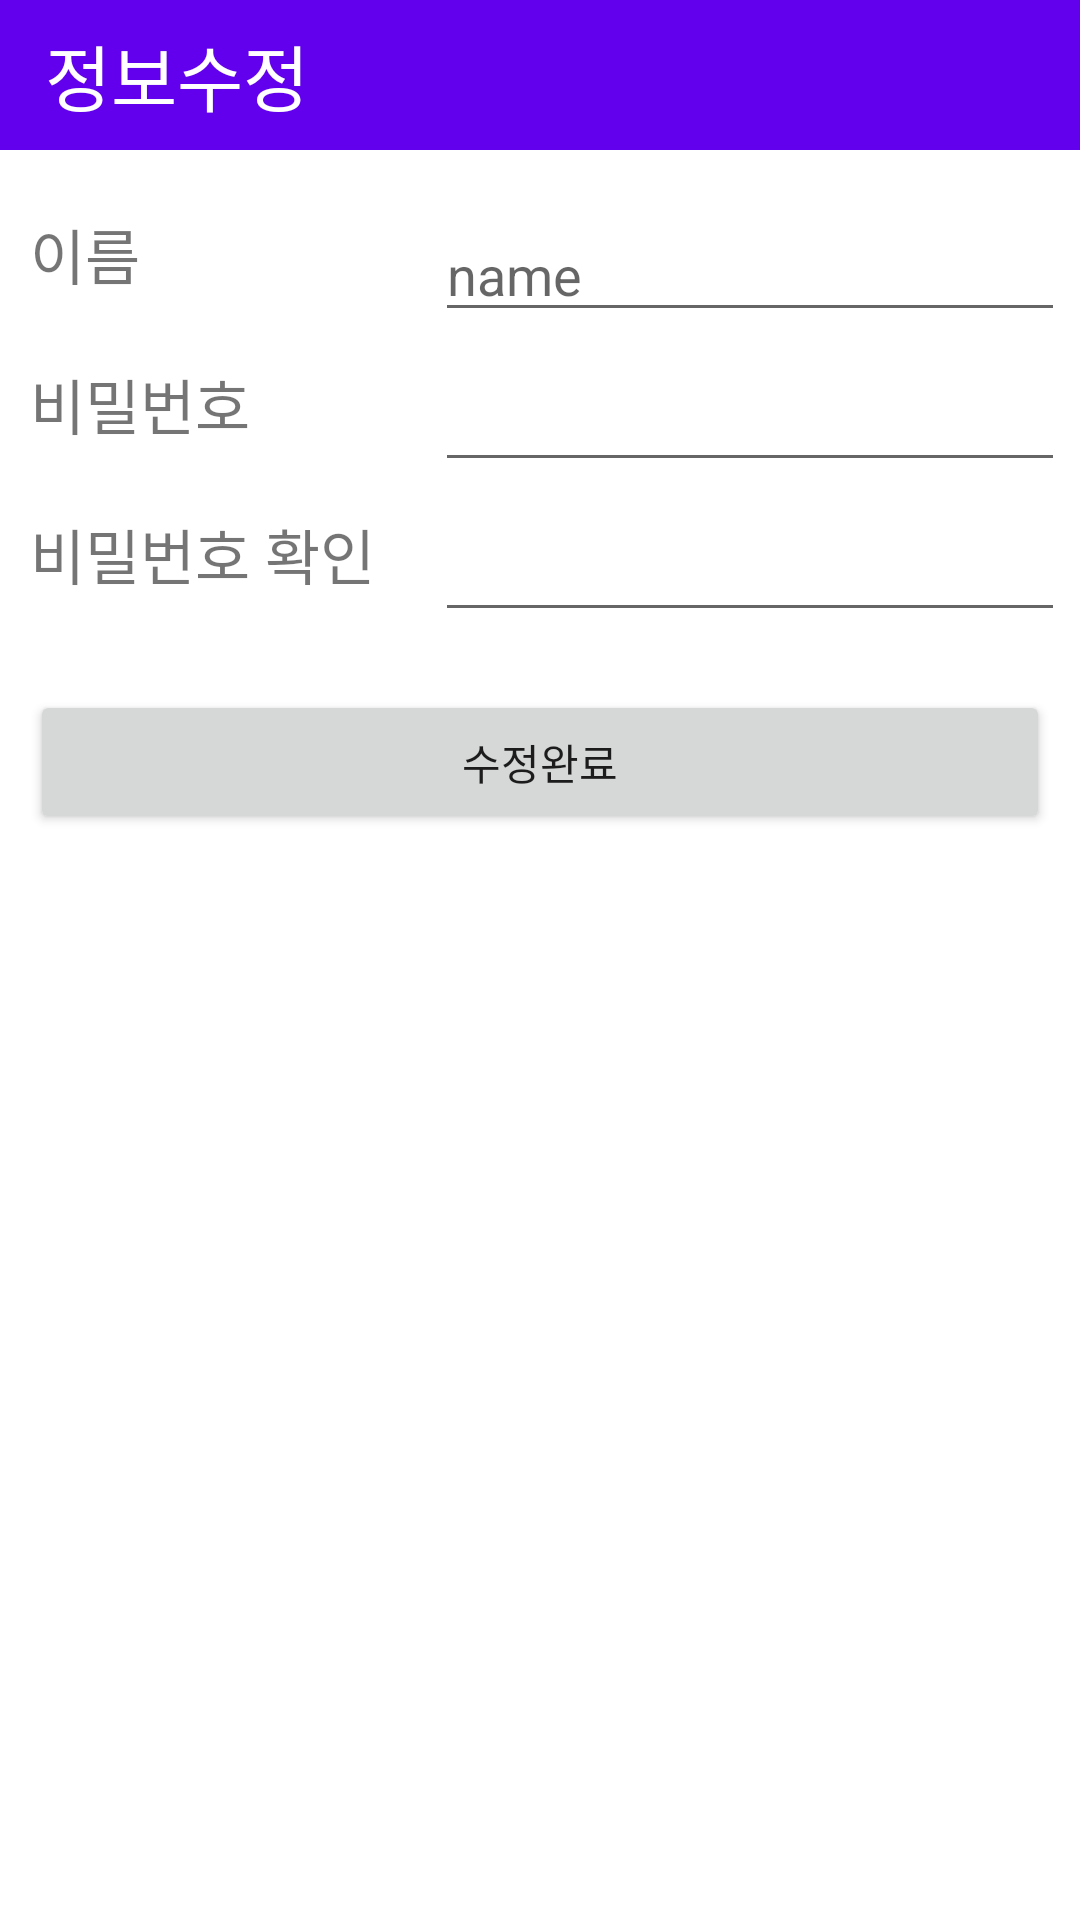

Android layout source for this screen:
<!-- AndroidManifest.xml: application theme Theme.KotlinTestApplication -->
<!-- res/layout/activity_modifyinfo.xml -->
<?xml version="1.0" encoding="utf-8"?>
<androidx.constraintlayout.widget.ConstraintLayout xmlns:android="http://schemas.android.com/apk/res/android"
    xmlns:app="http://schemas.android.com/apk/res-auto"
    xmlns:tools="http://schemas.android.com/tools"
    android:layout_width="match_parent"
    android:layout_height="match_parent">

    <TextView
        android:id="@+id/textView17"
        android:layout_width="match_parent"
        android:layout_height="50dp"
        android:background="@color/purple_500"
        android:gravity="center_vertical"
        android:paddingLeft="15dp"
        android:text="정보수정"
        android:textColor="@color/white"
        android:textSize="24sp"
        app:layout_constraintEnd_toEndOf="parent"
        app:layout_constraintStart_toStartOf="parent"
        app:layout_constraintTop_toTopOf="parent" />

    <TextView
        android:id="@+id/textView23"
        android:layout_width="120dp"
        android:layout_height="40dp"
        android:layout_marginStart="10dp"
        android:layout_marginTop="20dp"
        android:text="이름"
        android:textSize="20sp"
        app:layout_constraintStart_toStartOf="parent"
        app:layout_constraintTop_toBottomOf="@+id/textView17" />

    <TextView
        android:id="@+id/textView24"
        android:layout_width="120dp"
        android:layout_height="40dp"
        android:layout_marginStart="10dp"
        android:layout_marginTop="10dp"
        android:text="비밀번호"
        android:textSize="20sp"
        app:layout_constraintStart_toStartOf="parent"
        app:layout_constraintTop_toBottomOf="@+id/textView23" />

    <TextView
        android:id="@+id/textView25"
        android:layout_width="120dp"
        android:layout_height="40dp"
        android:layout_marginStart="10dp"
        android:layout_marginTop="10dp"
        android:text="비밀번호 확인"
        android:textSize="20sp"
        app:layout_constraintStart_toStartOf="parent"
        app:layout_constraintTop_toBottomOf="@+id/textView24" />

    <Button
        android:id="@+id/modiComplete"
        android:layout_width="match_parent"
        android:layout_height="wrap_content"
        android:layout_marginStart="10dp"
        android:layout_marginTop="20dp"
        android:layout_marginEnd="10dp"
        android:text="수정완료"
        app:layout_constraintEnd_toEndOf="parent"
        app:layout_constraintStart_toStartOf="parent"
        app:layout_constraintTop_toBottomOf="@+id/textView25" />

    <EditText
        android:id="@+id/inputNameModi"
        android:layout_width="wrap_content"
        android:layout_height="wrap_content"
        android:layout_marginStart="10dp"
        android:ems="10"
        android:hint="name"
        android:inputType="textPersonName"
        app:layout_constraintBottom_toBottomOf="@+id/textView23"
        app:layout_constraintEnd_toEndOf="parent"
        app:layout_constraintStart_toEndOf="@+id/textView23"
        app:layout_constraintTop_toTopOf="@+id/textView23" />

    <EditText
        android:id="@+id/inputPWModi"
        android:layout_width="wrap_content"
        android:layout_height="wrap_content"
        android:layout_marginStart="10dp"
        android:ems="10"
        android:inputType="textPassword"
        app:layout_constraintBottom_toBottomOf="@+id/textView24"
        app:layout_constraintEnd_toEndOf="parent"
        app:layout_constraintStart_toEndOf="@+id/textView24"
        app:layout_constraintTop_toTopOf="@+id/textView24" />

    <EditText
        android:id="@+id/inputPWModiRe"
        android:layout_width="wrap_content"
        android:layout_height="wrap_content"
        android:layout_marginStart="10dp"
        android:ems="10"
        android:inputType="textPassword"
        app:layout_constraintBottom_toBottomOf="@+id/textView25"
        app:layout_constraintEnd_toEndOf="parent"
        app:layout_constraintStart_toEndOf="@+id/textView25"
        app:layout_constraintTop_toTopOf="@+id/textView25" />
</androidx.constraintlayout.widget.ConstraintLayout>
<!-- resources referenced by this layout -->
<resources>
  <style name="Theme.KotlinTestApplication" parent="Theme.MaterialComponents.DayNight.DarkActionBar">
          
          <item name="colorPrimary">@color/purple_500</item>
          <item name="colorPrimaryVariant">@color/purple_700</item>
          <item name="colorOnPrimary">@color/white</item>
          
          <item name="colorSecondary">@color/teal_200</item>
          <item name="colorSecondaryVariant">@color/teal_700</item>
          <item name="colorOnSecondary">@color/black</item>
          
          <item name="android:statusBarColor" tools:targetApi="l">?attr/colorPrimaryVariant</item>
          
      </style>
  <!-- not gathered from this repository: default colours our renderer supplied (Android Studio template values) -->
  <color name="purple_500">#FF6200EE</color>
  <color name="purple_700">#FF3700B3</color>
  <color name="teal_200">#FF03DAC5</color>
  <color name="teal_700">#FF018786</color>
  <color name="black">#FF000000</color>
  <color name="white">#FFFFFFFF</color>
</resources>
